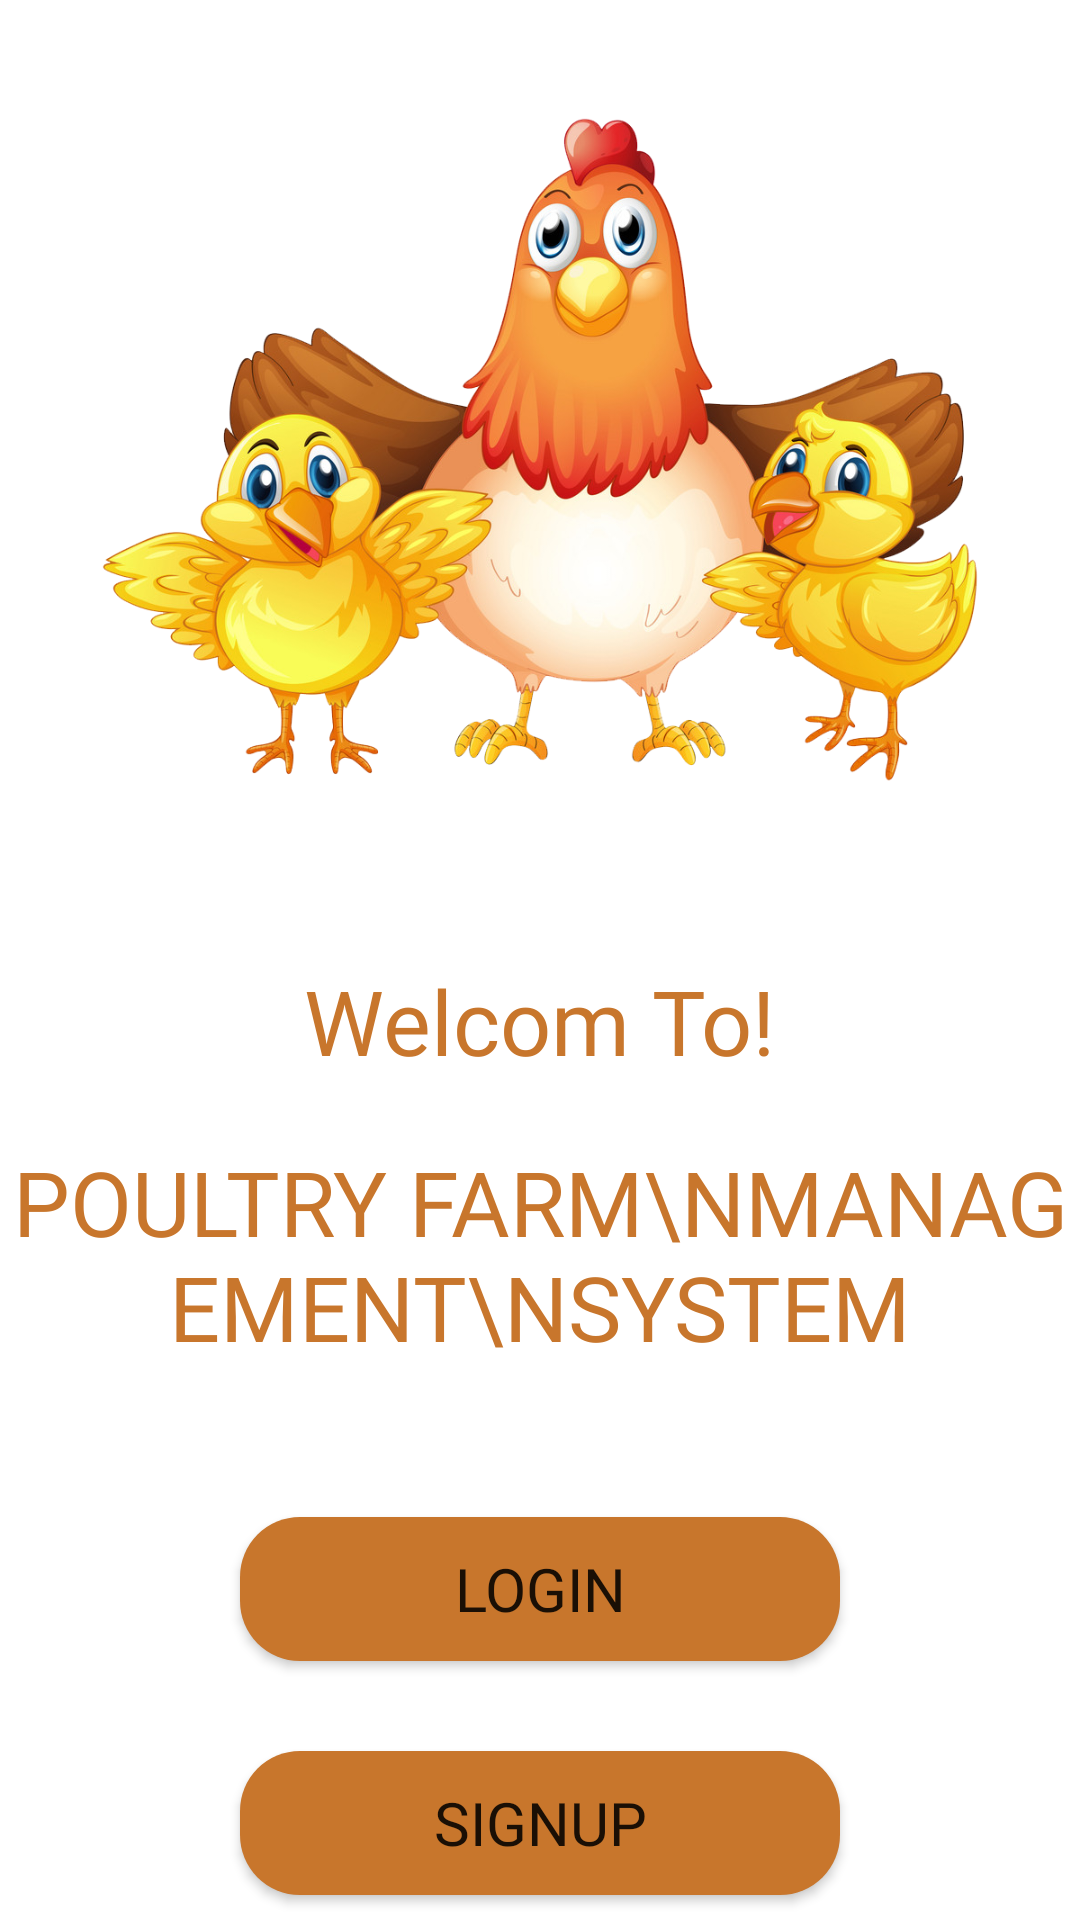

Produce the Android XML layout that renders to this screen, including the resource entries it uses.
<!-- AndroidManifest.xml: application theme Theme.PoultryFarmManagementSystem -->
<!-- res/layout/activity_main.xml -->
<?xml version="1.0" encoding="utf-8"?>
<androidx.constraintlayout.widget.ConstraintLayout xmlns:android="http://schemas.android.com/apk/res/android"
    xmlns:app="http://schemas.android.com/apk/res-auto"
    xmlns:tools="http://schemas.android.com/tools"
    android:layout_width="match_parent"
    android:layout_height="match_parent"
    tools:context=".MainActivity">


    <Button
        android:id="@+id/btn_mainacsignup"
        android:layout_width="200dp"
        android:layout_height="wrap_content"
        android:layout_marginTop="30dp"
        android:background="@drawable/primary_btn"
        android:fontFamily="@font/rockwell"
        android:text="Signup"
        android:textSize="20sp"
        app:backgroundTint="?attr/colorControlNormal"
        app:backgroundTintMode="add"
        app:layout_constraintEnd_toEndOf="@+id/btn_mainaclogin"
        app:layout_constraintStart_toStartOf="@+id/btn_mainaclogin"
        app:layout_constraintTop_toBottomOf="@+id/btn_mainaclogin" />

    <ImageView
        android:id="@+id/imageView"
        android:layout_width="300dp"
        android:layout_height="300dp"
        app:layout_constraintEnd_toEndOf="parent"
        app:layout_constraintHorizontal_bias="0.5"
        app:layout_constraintStart_toStartOf="parent"
        app:layout_constraintTop_toTopOf="parent"
        app:srcCompat="@drawable/henwithbabiesimg" />

    <TextView
        android:id="@+id/textView"
        android:layout_width="wrap_content"
        android:layout_height="wrap_content"
        android:layout_marginTop="20dp"
        android:fontFamily="@font/rockwell"
        android:text="Welcom To!"
        android:textColor="@color/primary_text"
        android:textSize="30sp"
        app:layout_constraintEnd_toEndOf="parent"
        app:layout_constraintHorizontal_bias="0.5"
        app:layout_constraintStart_toStartOf="parent"
        app:layout_constraintTop_toBottomOf="@+id/imageView" />

    <TextView
        android:id="@+id/textView2"
        android:layout_width="wrap_content"
        android:layout_height="wrap_content"
        android:layout_marginTop="20dp"
        android:fontFamily="@font/rockwell"
        android:gravity="center"
        android:text="Poultry Farm\nManagement\nSystem"
        android:textAllCaps="true"
        android:textColor="@color/primary_text"
        android:textSize="30sp"
        app:layout_constraintEnd_toEndOf="parent"
        app:layout_constraintHorizontal_bias="0.5"
        app:layout_constraintStart_toStartOf="parent"
        app:layout_constraintTop_toBottomOf="@+id/textView" />

    <Button
        android:id="@+id/btn_mainaclogin"
        android:layout_width="200dp"
        android:layout_height="wrap_content"
        android:layout_marginTop="50dp"
        android:background="@drawable/primary_btn"
        android:fontFamily="@font/rockwell"
        android:text="Login"
        android:textSize="20sp"
        app:backgroundTint="?attr/colorControlNormal"
        app:backgroundTintMode="add"
        app:layout_constraintEnd_toEndOf="parent"
        app:layout_constraintHorizontal_bias="0.5"
        app:layout_constraintStart_toStartOf="parent"
        app:layout_constraintTop_toBottomOf="@+id/textView2" />
</androidx.constraintlayout.widget.ConstraintLayout>
<!-- resources referenced by this layout -->
<resources>
  <color name="primary_text">#C8762C</color>
  <!-- drawable henwithbabiesimg: png bitmap (drawable, 576756 bytes) -->
  <!-- drawable primary_btn (drawable) -->
  <?xml version="1.0" encoding="utf-8"?>
  <selector xmlns:android="http://schemas.android.com/apk/res/android">
  <item>
      <shape android:shape="rectangle">
          <corners android:radius="20dp"></corners>
          <solid android:color="@color/primary_main"></solid>
      </shape>
  </item>
  </selector>
  <style name="Theme.PoultryFarmManagementSystem" parent="Theme.MaterialComponents.DayNight.NoActionBar">
          
          <item name="colorPrimary">@color/purple_500</item>
          <item name="colorPrimaryVariant">@color/purple_700</item>
          <item name="colorOnPrimary">@color/white</item>
          
          <item name="colorSecondary">@color/teal_200</item>
          <item name="colorSecondaryVariant">@color/teal_700</item>
          <item name="colorOnSecondary">@color/black</item>
          
          <item name="android:statusBarColor" tools:targetApi="l">?attr/colorPrimaryVariant</item>
          
      </style>
  <color name="primary_main">#C8762C</color>
  <color name="purple_500">#FF6200EE</color>
  <color name="purple_700">#FF3700B3</color>
  <color name="white">#FFFFFFFF</color>
  <color name="teal_200">#FF03DAC5</color>
  <color name="teal_700">#FF018786</color>
  <color name="black">#FF000000</color>
</resources>
